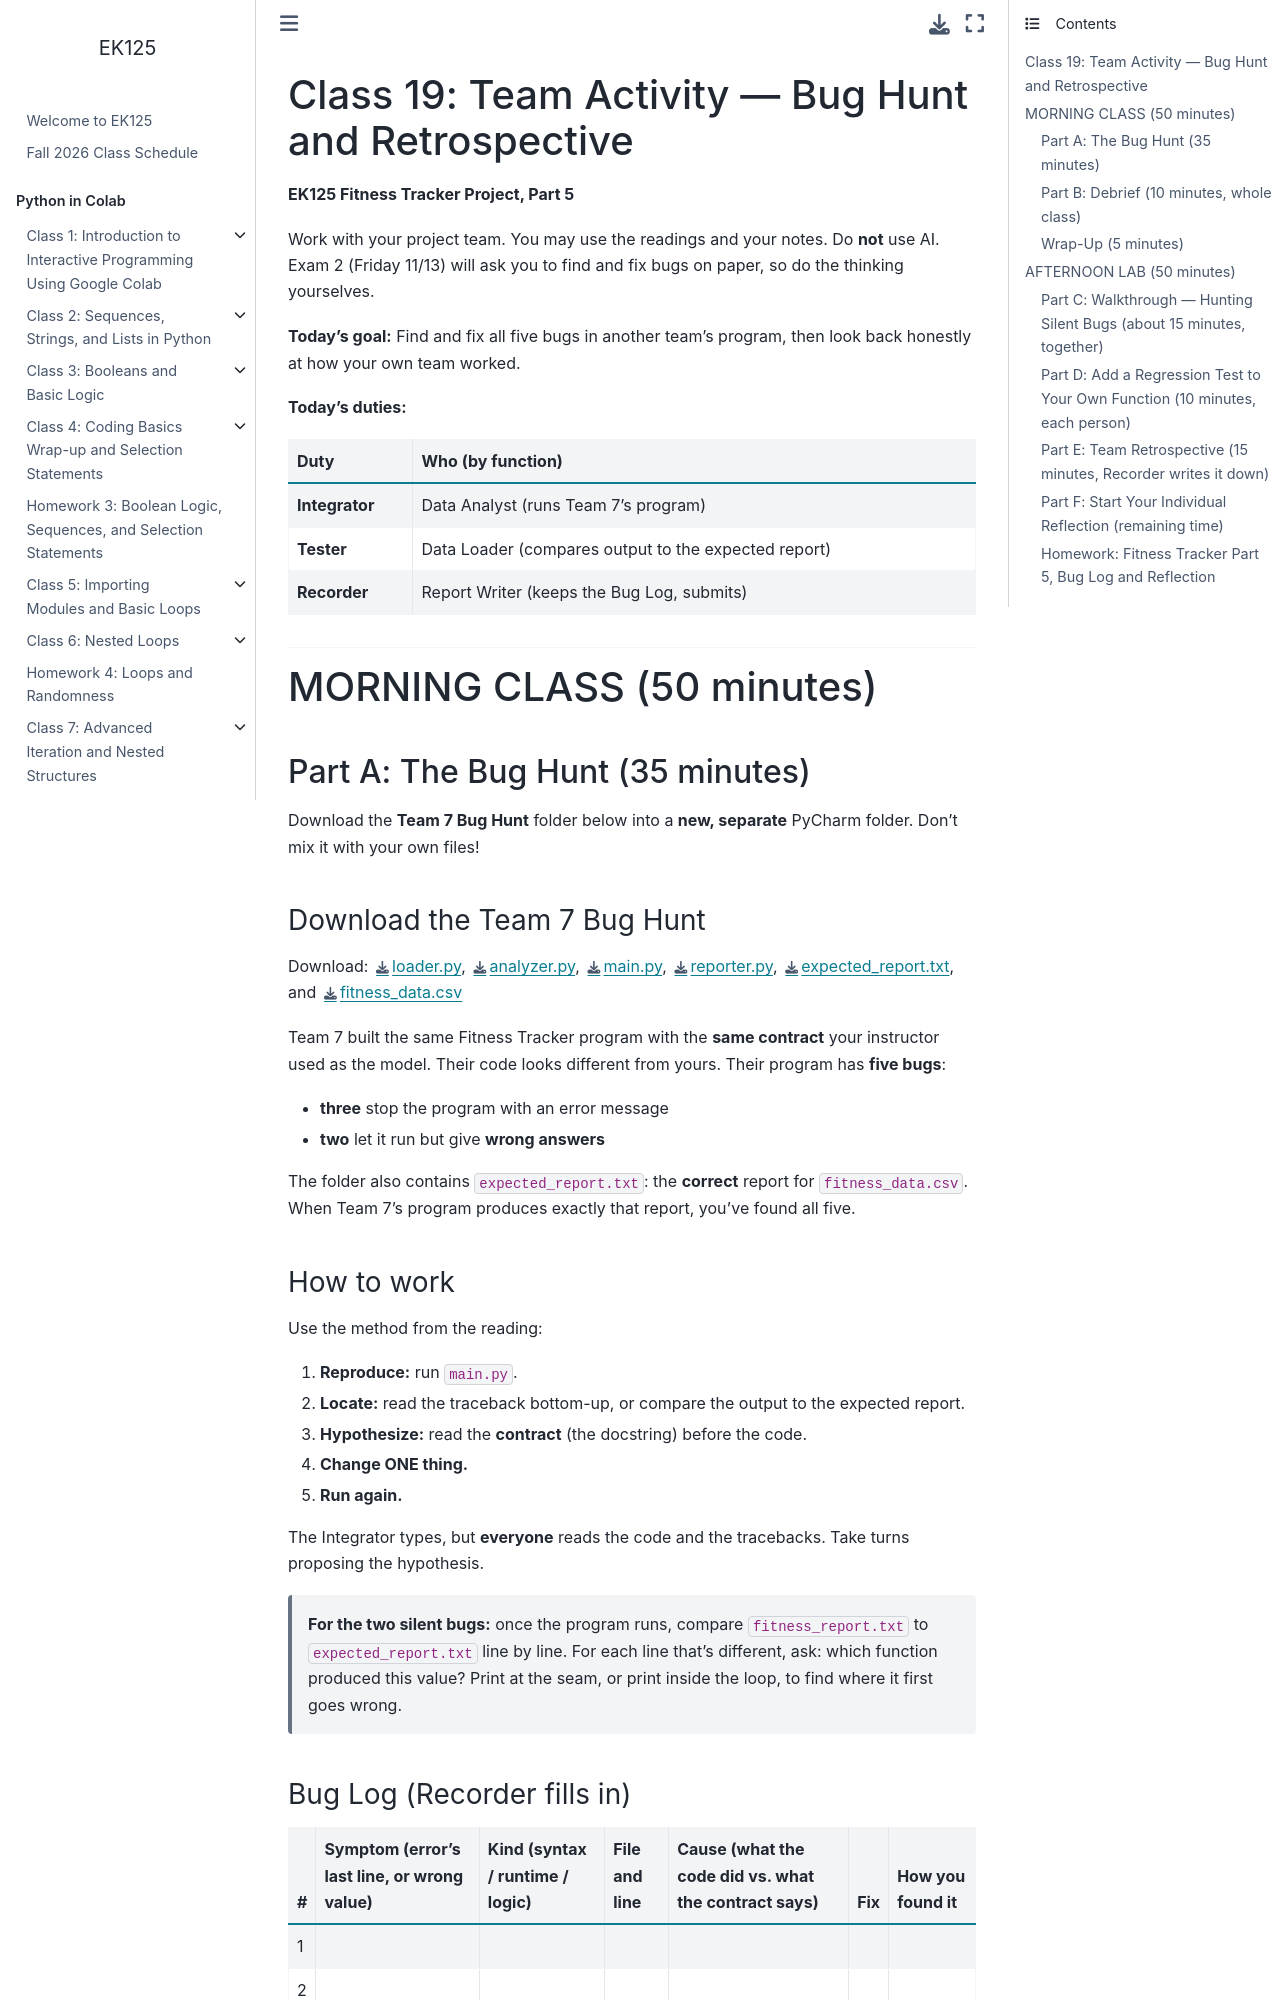

repository: BU-EK125/EK125 · page: gpps/Class19_TeamActivity.html · generator: jekyll

# Class 19: Team Activity — Bug Hunt and Retrospective

**EK125 Fitness Tracker Project, Part 5**

Work with your project team. You may use the readings and your notes. Do **not** use AI. Exam 2 (Friday 11/13) will ask you to find and fix bugs on paper, so do the thinking yourselves.

**Today's goal:** Find and fix all five bugs in another team's program, then look back honestly at how your own team worked.

**Today's duties:**

| Duty | Who (by function) |
|---|---|
| **Integrator** | Data Analyst (runs Team 7's program) |
| **Tester** | Data Loader (compares output to the expected report) |
| **Recorder** | Report Writer (keeps the Bug Log, submits) |

---

# MORNING CLASS (50 minutes)

## Part A: The Bug Hunt (35 minutes)

Download the **Team 7 Bug Hunt** folder below into a **new, separate** PyCharm folder. Don't mix it with your own files!

### Download the Team 7 Bug Hunt

Download: [loader.py](class19_team7_bug_hunt/loader.py), [analyzer.py](class19_team7_bug_hunt/analyzer.py), [main.py](class19_team7_bug_hunt/main.py), [reporter.py](class19_team7_bug_hunt/reporter.py), [expected_report.txt](class19_team7_bug_hunt/expected_report.txt), and [fitness_data.csv](fitness_data.csv)

Team 7 built the same Fitness Tracker program with the **same contract** your instructor used as the model. Their code looks different from yours. Their program has **five bugs**:

- **three** stop the program with an error message
- **two** let it run but give **wrong answers**

The folder also contains `expected_report.txt`: the **correct** report for `fitness_data.csv`. When Team 7's program produces exactly that report, you've found all five.

### How to work

Use the method from the reading:
1. **Reproduce:** run `main.py`.
2. **Locate:** read the traceback bottom-up, or compare the output to the expected report.
3. **Hypothesize:** read the **contract** (the docstring) before the code.
4. **Change ONE thing.**
5. **Run again.**

The Integrator types, but **everyone** reads the code and the tracebacks. Take turns proposing the hypothesis.

> **For the two silent bugs:** once the program runs, compare `fitness_report.txt` to `expected_report.txt` line by line. For each line that's different, ask: which function produced this value? Print at the seam, or print inside the loop, to find where it first goes wrong.
